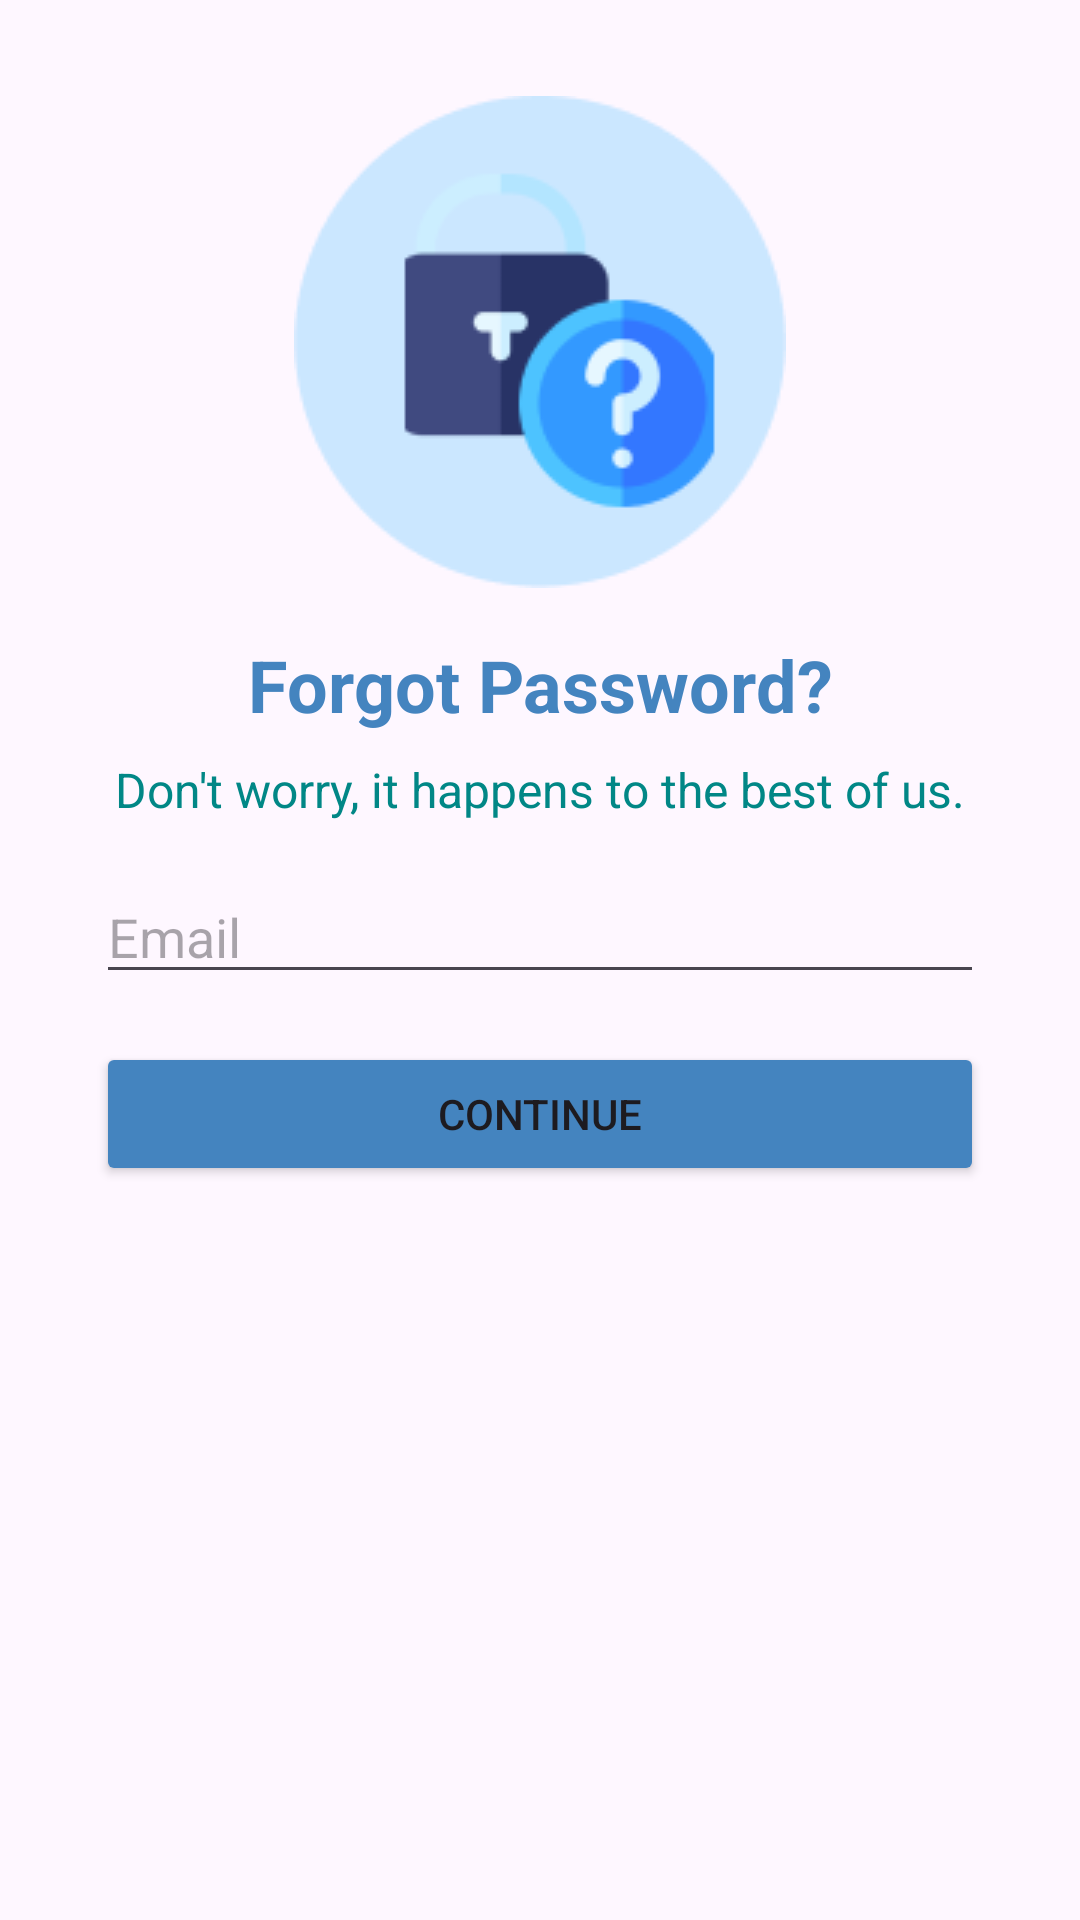

Here is an Android app screen rendered from its layout file. Give the layout XML and the strings, colors and styles it references.
<!-- AndroidManifest.xml: application theme Theme.KidsCare -->
<!-- res/layout/activity_forgot_password.xml -->
<?xml version="1.0" encoding="utf-8"?>
<androidx.constraintlayout.widget.ConstraintLayout xmlns:android="http://schemas.android.com/apk/res/android"
    xmlns:app="http://schemas.android.com/apk/res-auto"
    xmlns:tools="http://schemas.android.com/tools"
    android:layout_width="match_parent"
    android:layout_height="match_parent"
    tools:context=".activities.ForgotPasswordActivity">

    <ImageView
        android:id="@+id/imageViewForgotPassword"
        android:layout_width="wrap_content"
        android:layout_height="wrap_content"
        android:src="@drawable/ic_forgot_password"
        app:layout_constraintTop_toTopOf="parent"
        app:layout_constraintStart_toStartOf="parent"
        app:layout_constraintEnd_toEndOf="parent"
        android:layout_marginTop="32dp" />

    <TextView
        android:id="@+id/textViewForgotPassword"
        android:layout_width="wrap_content"
        android:layout_height="wrap_content"
        android:text="Forgot Password?"
        android:textSize="24sp"
        android:textStyle="bold"
        android:textColor="@color/colorPrimary"
        app:layout_constraintTop_toBottomOf="@id/imageViewForgotPassword"
        app:layout_constraintStart_toStartOf="parent"
        app:layout_constraintEnd_toEndOf="parent"
        android:layout_marginTop="16dp" />

    <TextView
        android:id="@+id/textViewForgotPasswordDesc"
        android:layout_width="wrap_content"
        android:layout_height="wrap_content"
        android:text="Don't worry, it happens to the best of us."
        android:textSize="16sp"
        android:textColor="@color/colorSecondary"
        app:layout_constraintTop_toBottomOf="@id/textViewForgotPassword"
        app:layout_constraintStart_toStartOf="parent"
        app:layout_constraintEnd_toEndOf="parent"
        android:layout_marginTop="8dp" />

    <EditText
        android:id="@+id/editTextEmail"
        android:layout_width="0dp"
        android:layout_height="wrap_content"
        android:hint="Email"
        android:inputType="textEmailAddress"
        app:layout_constraintTop_toBottomOf="@id/textViewForgotPasswordDesc"
        app:layout_constraintStart_toStartOf="parent"
        app:layout_constraintEnd_toEndOf="parent"
        android:layout_marginTop="16dp"
        android:layout_marginStart="32dp"
        android:layout_marginEnd="32dp" />

    <Button
        android:id="@+id/buttonContinueForgotPassword"
        android:layout_width="0dp"
        android:layout_height="wrap_content"
        android:text="Continue"
        android:backgroundTint="@color/colorPrimary"
        app:layout_constraintTop_toBottomOf="@id/editTextEmail"
        app:layout_constraintStart_toStartOf="parent"
        app:layout_constraintEnd_toEndOf="parent"
        android:layout_marginTop="16dp"
        android:layout_marginStart="32dp"
        android:layout_marginEnd="32dp" />
</androidx.constraintlayout.widget.ConstraintLayout>
<!-- resources referenced by this layout -->
<resources>
  <color name="colorPrimary">#4484BF</color>
  <color name="colorSecondary">#FF018786</color>
  <!-- drawable ic_forgot_password: png bitmap (drawable, 6679 bytes) -->
  <style name="Theme.KidsCare" parent="Base.Theme.KidsCare" />
  <style name="Base.Theme.KidsCare" parent="Theme.Material3.DayNight.NoActionBar">
          
          
      </style>
</resources>
